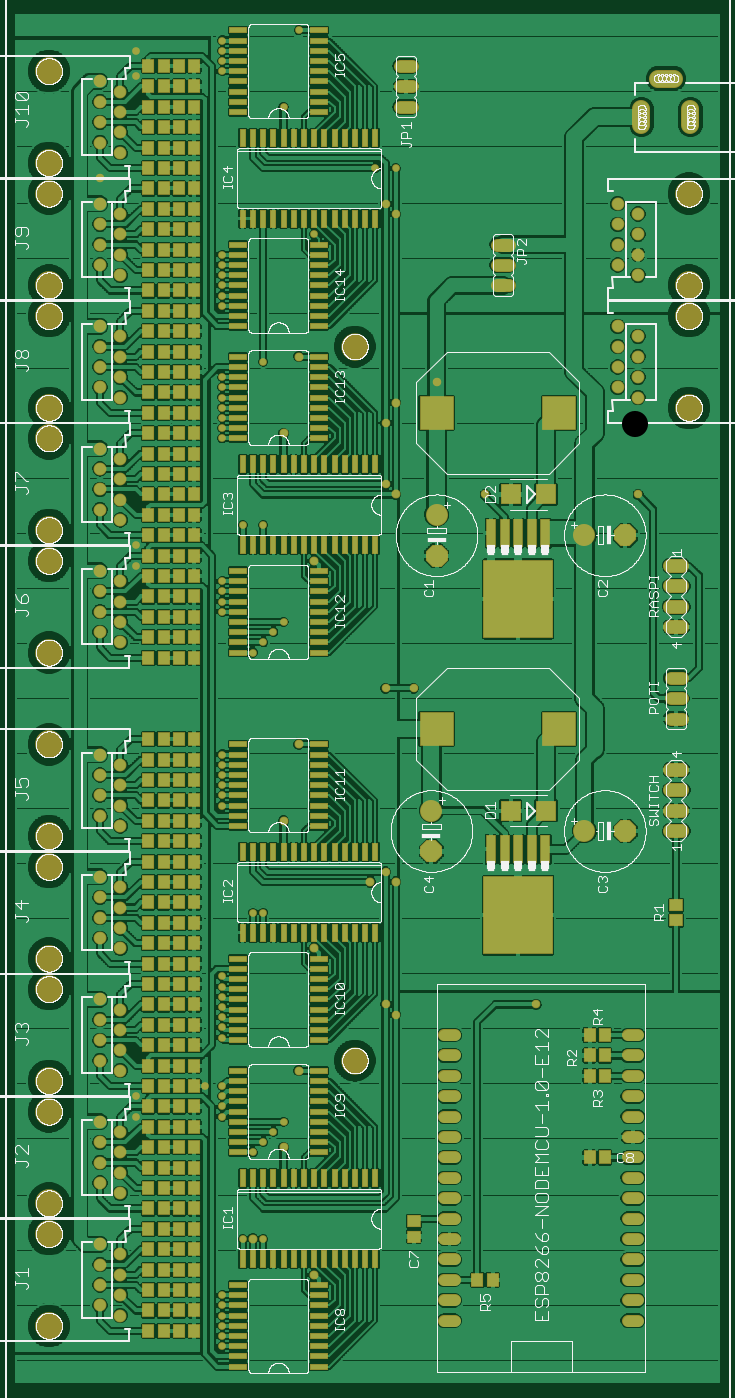
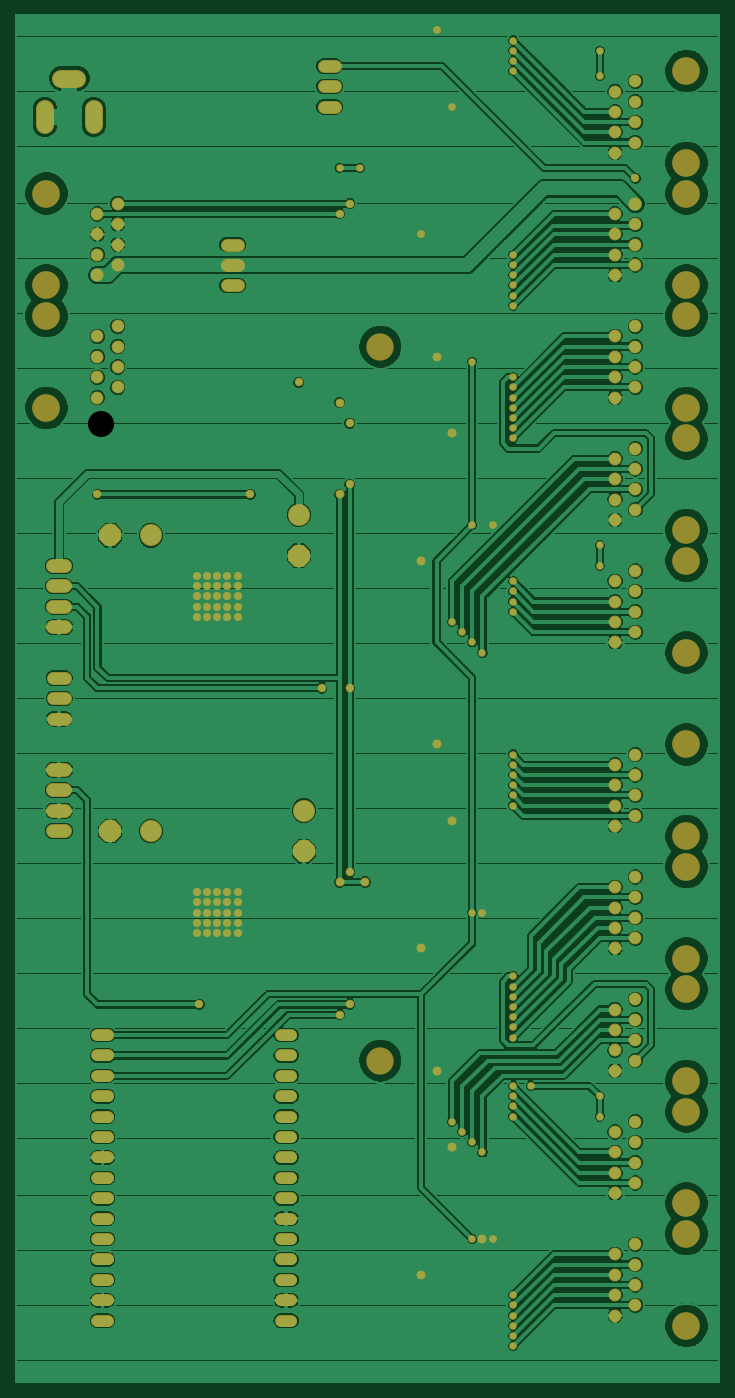
Circuit board: 7 layer files. Board 87.6 x 170.2 mm.
- top_copper: GPIOexpander.cmp (572824 bytes)
- drill: GPIOexpander.drd (5215 bytes)
- drill: GPIOexpander.drl (132 bytes)
- top_silk: GPIOexpander.plc (304734 bytes)
- bottom_copper: GPIOexpander.sol (283648 bytes)
- top_mask: GPIOexpander.stc (20071 bytes)
- bottom_mask: GPIOexpander.sts (8693 bytes)

=== top_copper: GPIOexpander.cmp (572824 bytes, source omitted) ===
=== drill: GPIOexpander.drd ===
%
M48
M72
T01C0.01378
T02C0.01575
T03C0.01772
T04C0.01969
T05C0.03200
T06C0.03500
T07C0.03600
T08C0.03937
T09C0.04000
T10C0.12598
T11C0.12800
%
T01
X74400Y151600
X74400Y161600
X108150Y166600
X116900Y166600
X116900Y161600
X116900Y156600
X116900Y151600
X131900Y134100
X136900Y139100
X141900Y144100
X146900Y149100
X116900Y190350
X116900Y195350
X116900Y200350
X116900Y205350
X116900Y210350
X116900Y215350
X116900Y220350
X131900Y251600
X136900Y251600
X116900Y304100
X116900Y309100
X116900Y314100
X116900Y319100
X116900Y324100
X116900Y329100
X131900Y379100
X136900Y384100
X141900Y389100
X146900Y394100
X136900Y441600
X126900Y441600
X116900Y414100
X116900Y409100
X116900Y404100
X116900Y399100
X74400Y421600
X74400Y431600
X116900Y484100
X116900Y489100
X116900Y494100
X116900Y499100
X116900Y504100
X116900Y509100
X116900Y514100
X116900Y549100
X116900Y554100
X116900Y559100
X116900Y564100
X116900Y569100
X116900Y574100
X136900Y521600
X161900Y584100
X191900Y616600
X201900Y616600
X154400Y684100
X146900Y646600
X116900Y664100
X116900Y669100
X116900Y674100
X116900Y679100
X74400Y674100
X74400Y661600
X126900Y91600
X136900Y91600
X116900Y64100
X116900Y59100
X116900Y54100
X116900Y49100
X116900Y44100
X116900Y39100
T02
X251900Y241600
X251900Y246600
X251900Y251600
X251900Y256600
X251900Y261600
X256900Y261600
X256900Y256600
X256900Y251600
X256900Y246600
X256900Y241600
X261900Y241600
X261900Y246600
X261900Y251600
X261900Y256600
X261900Y261600
X266900Y261600
X266900Y256600
X266900Y251600
X266900Y246600
X266900Y241600
X271900Y241600
X271900Y246600
X271900Y251600
X271900Y256600
X271900Y261600
X271900Y396600
X271900Y401600
X271900Y406600
X271900Y411600
X271900Y416600
X266900Y416600
X266900Y411600
X266900Y406600
X266900Y401600
X266900Y396600
X261900Y396600
X261900Y401600
X261900Y406600
X261900Y411600
X261900Y416600
X256900Y416600
X256900Y411600
X256900Y406600
X256900Y401600
X256900Y396600
X251900Y396600
X251900Y401600
X251900Y406600
X251900Y411600
X251900Y416600
T03
X245650Y456600
X221900Y511600
X196900Y491600
X196900Y461600
X196900Y361600
X210650Y361600
X196900Y271600
X196900Y206600
X201900Y201600
X270650Y206600
X320650Y456600
X201900Y594100
X196900Y599100
X56900Y611600
T04
X146900Y486600
X154400Y524100
X201900Y501600
X201900Y456600
X161900Y424100
X154400Y334100
X146900Y296600
X161900Y234100
X189400Y266600
X201900Y266600
X154400Y174100
X146900Y136600
X131900Y91600
X161900Y74100
T05
X228150Y71600
X228150Y81600
X228150Y91600
X228150Y101600
X228150Y111600
X228150Y121600
X228150Y131600
X228150Y141600
X228150Y151600
X228150Y161600
X228150Y171600
X228150Y181600
X228150Y191600
X228150Y61600
X228150Y51600
X318150Y51600
X318150Y61600
X318150Y71600
X318150Y81600
X318150Y91600
X318150Y101600
X318150Y111600
X318150Y121600
X318150Y131600
X318150Y141600
X318150Y151600
X318150Y161600
X318150Y171600
X318150Y181600
X318150Y191600
T06
X320650Y504100
X320650Y514100
X320650Y524100
X320650Y534100
X310650Y529100
X310650Y539100
X310650Y519100
X310650Y509100
X320650Y564100
X320650Y574100
X320650Y584100
X320650Y594100
X310650Y589100
X310650Y579100
X310650Y569100
X310650Y599100
X66900Y594100
X66900Y584100
X66900Y574100
X66900Y564100
X56900Y569100
X56900Y579100
X56900Y589100
X56900Y599100
X66900Y624100
X66900Y634100
X66900Y644100
X66900Y654100
X56900Y649100
X56900Y659100
X56900Y639100
X56900Y629100
X56900Y539100
X56900Y529100
X56900Y519100
X56900Y509100
X66900Y504100
X66900Y514100
X66900Y524100
X66900Y534100
X56900Y479100
X56900Y469100
X56900Y459100
X56900Y449100
X66900Y444100
X66900Y454100
X66900Y464100
X66900Y474100
X56900Y419100
X56900Y409100
X56900Y399100
X56900Y389100
X66900Y384100
X66900Y394100
X66900Y404100
X66900Y414100
X56900Y329100
X56900Y319100
X56900Y309100
X56900Y299100
X66900Y294100
X66900Y304100
X66900Y314100
X66900Y324100
X56900Y269100
X56900Y259100
X56900Y249100
X56900Y239100
X66900Y234100
X66900Y244100
X66900Y254100
X66900Y264100
X56900Y209100
X56900Y199100
X56900Y189100
X56900Y179100
X66900Y174100
X66900Y184100
X66900Y194100
X66900Y204100
X56900Y149100
X56900Y139100
X56900Y129100
X56900Y119100
X66900Y114100
X66900Y124100
X66900Y134100
X66900Y144100
X56900Y89100
X56900Y79100
X56900Y69100
X56900Y59100
X66900Y54100
X66900Y64100
X66900Y74100
X66900Y84100
T07
X254400Y559100
X254400Y569100
X254400Y579100
X206900Y646600
X206900Y656600
X206900Y666600
X339400Y366600
X339400Y356600
X339400Y346600
T08
X346400Y637600
X346400Y639600
X346400Y641600
X346211Y641600
X346400Y643600
X346400Y645600
X338400Y660600
X336400Y660600
X334400Y660600
X334400Y660498
X332400Y660600
X330400Y660600
X322400Y645600
X322400Y643600
X322400Y641600
X322195Y641600
X322400Y639600
X322400Y637600
T09
X221900Y446600
X221900Y426600
X219400Y301600
X219400Y281600
X294400Y291600
X314400Y291600
X339400Y291600
X339400Y301600
X339400Y311600
X339400Y321600
X339400Y391600
X339400Y401600
X339400Y411600
X339400Y421600
X314400Y436600
X294400Y436600
T10
X181900Y529100
X181900Y179100
T11
X31900Y49100
X31900Y94100
X31900Y109100
X31900Y154100
X31900Y169100
X31900Y214100
X31900Y229100
X31900Y274100
X31900Y289100
X31900Y334100
X31900Y379100
X31900Y424100
X31900Y439100
X31900Y484100
X31900Y499100
X31900Y544100
X31900Y559100
X31900Y604100
X31900Y619100
X31900Y664100
X345650Y604100
X345650Y559100
X345650Y544100
X345650Y499100
M30

=== drill: GPIOexpander.drl (132 bytes, source withheld) ===
=== top_silk: GPIOexpander.plc (304734 bytes, source omitted) ===
=== bottom_copper: GPIOexpander.sol (283648 bytes, source omitted) ===
=== top_mask: GPIOexpander.stc (20071 bytes, source omitted) ===
=== bottom_mask: GPIOexpander.sts (8693 bytes, source omitted) ===
